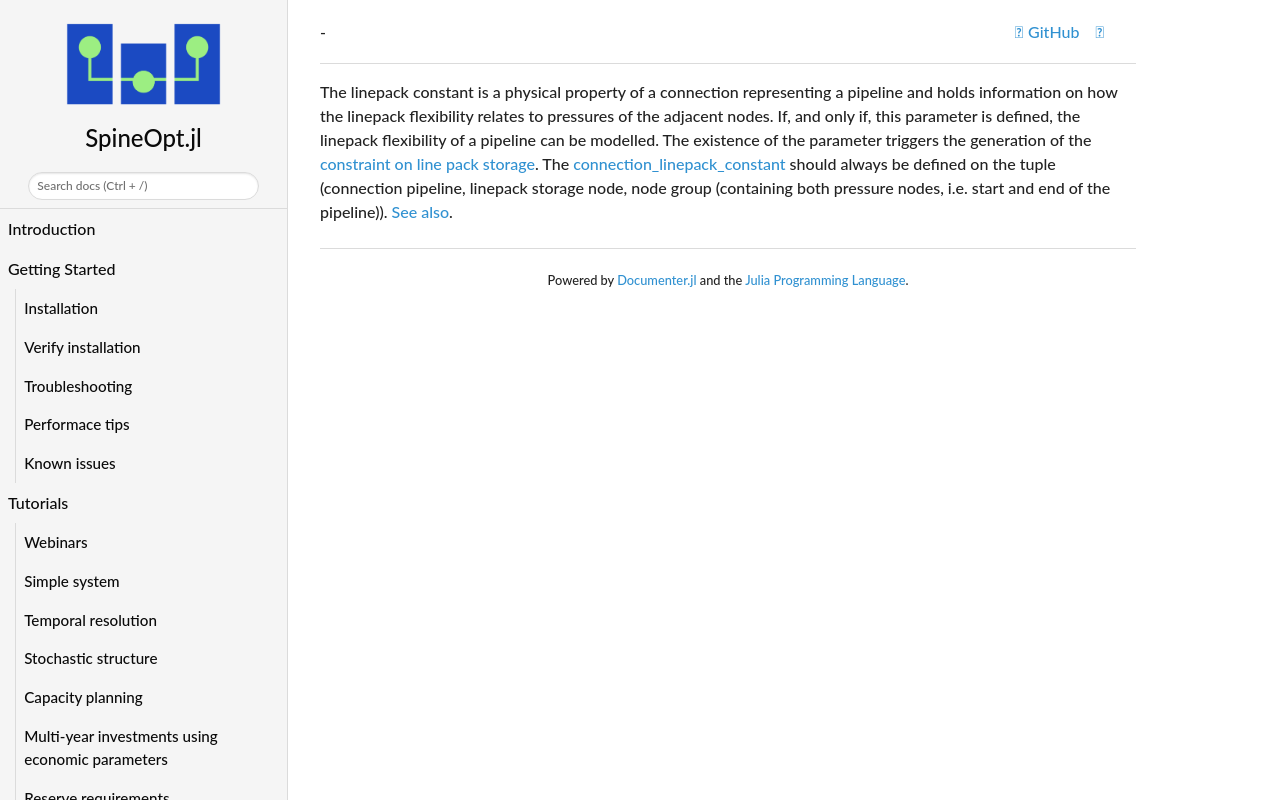

repository: spine-tools/SpineOpt.jl · page: dev/concept_reference/connection_linepack_constant/index.html · generator: mkdocs

The linepack constant is a physical property of a connection representing a pipeline and holds information on how the linepack flexibility relates to pressures of the adjacent nodes.
If, and only if, this parameter is defined, the linepack flexibility of a pipeline can be modelled.
The existence of the parameter triggers the generation of the [constraint on line pack storage](@ref constraint_storage_line_pack). The [connection\_linepack\_constant](@ref) should always be defined on the tuple (connection pipeline, linepack storage node, node group (containing both pressure nodes, i.e. start and end of the pipeline)).
[See also](@ref pressure-driven-gas-transfer).
